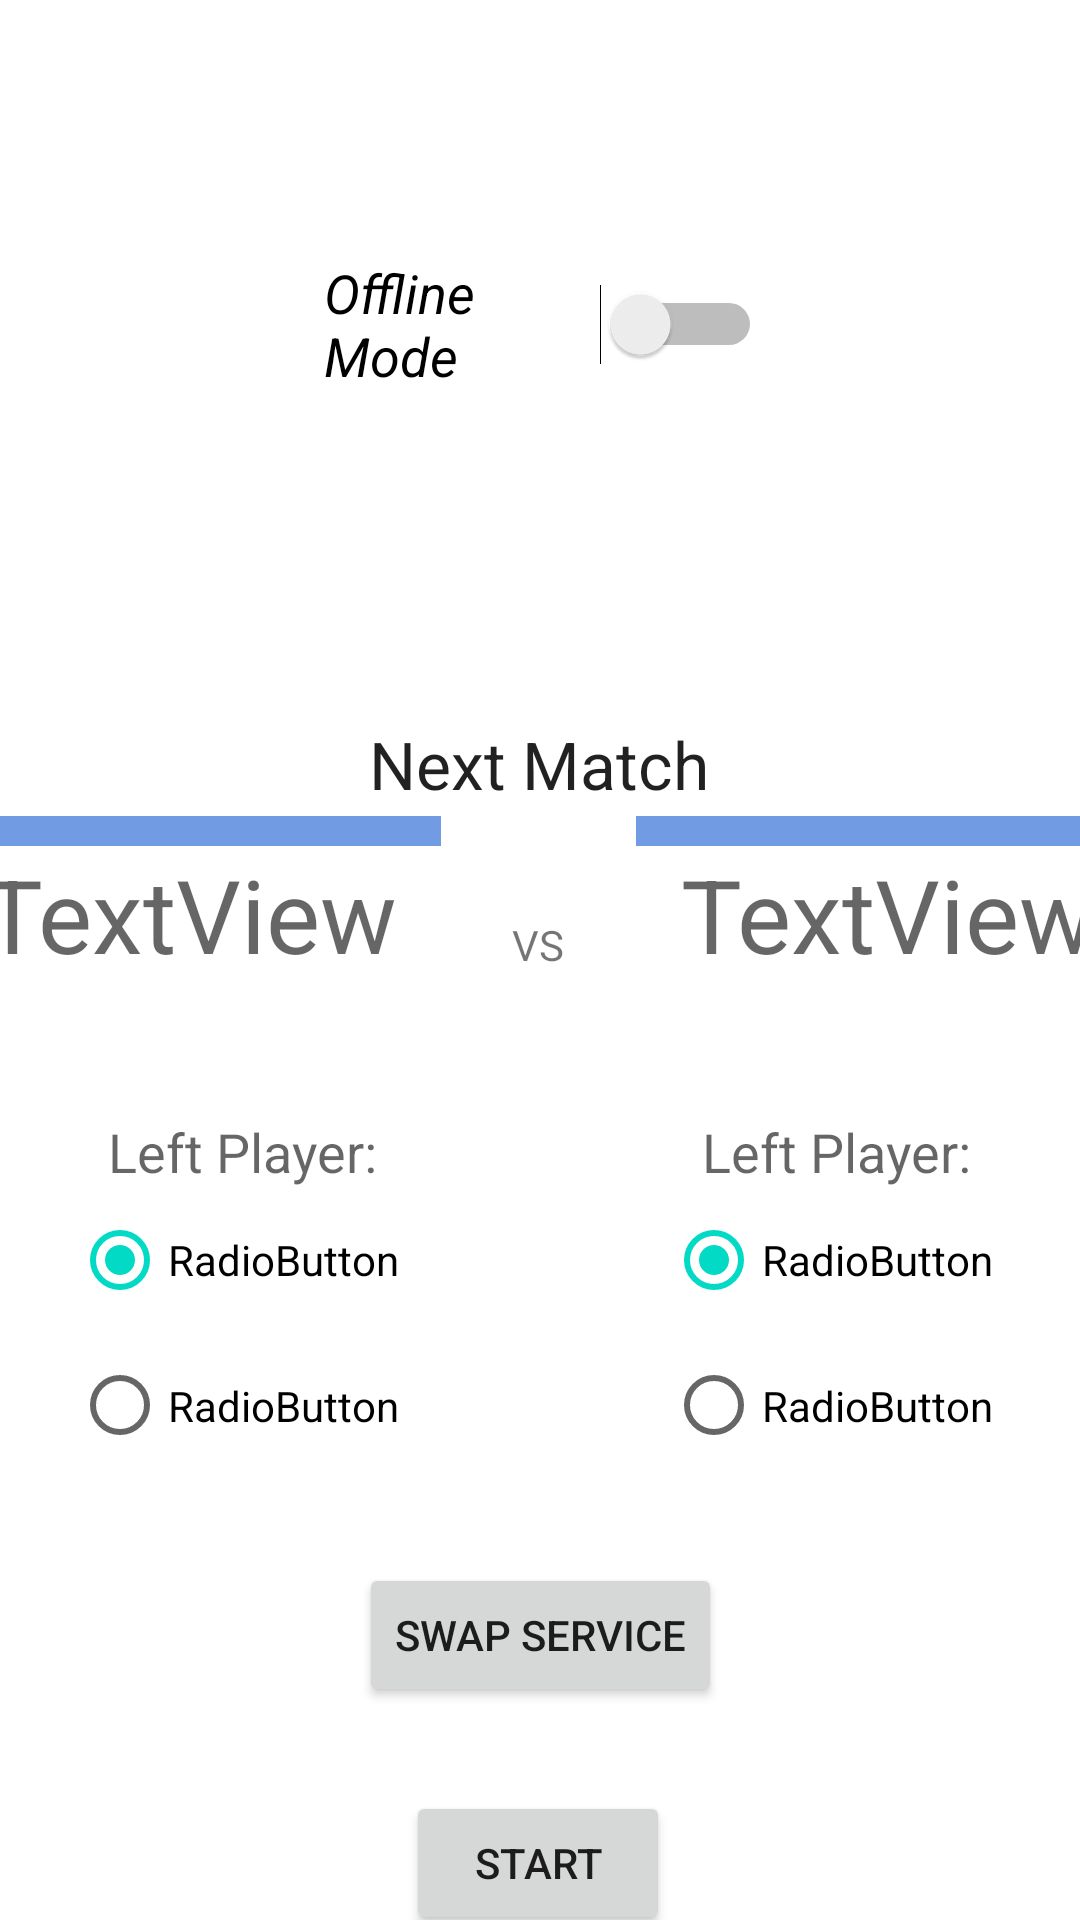

Android layout source for this screen:
<!-- AndroidManifest.xml: application theme Theme.HandballScorer -->
<!-- res/layout/fragment_create_game.xml -->
<?xml version="1.0" encoding="utf-8"?>
<androidx.constraintlayout.widget.ConstraintLayout xmlns:android="http://schemas.android.com/apk/res/android"
        xmlns:app="http://schemas.android.com/apk/res-auto"
        xmlns:tools="http://schemas.android.com/tools"
        android:layout_width="match_parent"
        android:layout_height="match_parent"
        tools:context=".ui.notifications.NotificationsFragment">

    <TextView
            android:text="Left Player:"
            android:layout_width="wrap_content"
            android:layout_height="wrap_content"
            android:id="@+id/playersTwo"
            android:textAppearance="@style/TextAppearance.AppCompat.Medium"
            app:layout_constraintStart_toStartOf="@+id/radioGroup3"
            app:layout_constraintEnd_toEndOf="@+id/radioGroup3"
            app:layout_constraintBottom_toTopOf="@+id/radioGroup3" />

    <Button
            android:text="Swap Service"
            android:layout_width="wrap_content"
            android:layout_height="wrap_content"
            android:id="@+id/swapService"
            app:layout_constraintStart_toStartOf="parent"
            app:layout_constraintEnd_toEndOf="parent"
            app:layout_constraintTop_toBottomOf="@+id/radioGroup2"
            android:layout_marginTop="28dp" />

    <Button
            android:text="Start"
            android:layout_width="wrap_content"
            android:layout_height="wrap_content"
            android:id="@+id/startGame"
            app:layout_constraintStart_toStartOf="parent"
            app:layout_constraintHorizontal_bias="0.498"
            app:layout_constraintEnd_toEndOf="parent"
            app:layout_constraintTop_toBottomOf="@+id/swapService"
            android:layout_marginTop="28dp" />

    <TextView
            android:id="@+id/textView2"
            android:layout_width="wrap_content"
            android:layout_height="wrap_content"
            android:layout_marginTop="240dp"
            android:text="Next Match"
            android:textAlignment="center"
            android:textAppearance="@style/TextAppearance.AppCompat.Large"
            app:layout_constraintEnd_toEndOf="parent"
            app:layout_constraintHorizontal_bias="0.498"
            app:layout_constraintStart_toStartOf="parent"
            app:layout_constraintTop_toTopOf="parent" />

    <TextView
            android:text="TextView"
            android:layout_width="168dp"
            android:layout_height="78dp"
            android:id="@+id/nextTeamOne"
            android:textAppearance="@style/TextAppearance.AppCompat.Display1"
            android:textAlignment="center"
            app:layout_constraintBottom_toBottomOf="@+id/textView7"
            android:layout_marginBottom="-36dp"
            app:layout_constraintEnd_toStartOf="@+id/textView7"
            android:layout_marginEnd="24dp" />

    <TextView
            android:text="TextView"
            android:layout_width="168dp"
            android:layout_height="78dp"
            android:id="@+id/nextTeamTwo"
            android:textAppearance="@style/TextAppearance.AppCompat.Display1"
            android:textAlignment="center"
            app:layout_constraintTop_toTopOf="@+id/nextTeamOne"
            app:layout_constraintStart_toEndOf="@+id/textView7"
            android:layout_marginStart="24dp" />

    <TextView
            android:text="VS"
            android:layout_width="wrap_content"
            android:layout_height="wrap_content"
            android:id="@+id/textView7"
            android:textAlignment="center"
            app:layout_constraintStart_toStartOf="parent"
            app:layout_constraintHorizontal_bias="0.498"
            app:layout_constraintEnd_toEndOf="parent"
            app:layout_constraintTop_toBottomOf="@+id/textView2"
            android:layout_marginTop="36dp" />

    <View
            android:layout_width="168dp"
            android:layout_height="10dp"
            android:id="@+id/serveIndicatorOne"
            app:layout_constraintStart_toStartOf="@+id/nextTeamOne"
            app:layout_constraintBottom_toTopOf="@+id/nextTeamOne"
            android:background="#719BE3" />

    <View
            android:layout_width="168dp"
            android:layout_height="10dp"
            android:id="@+id/serveIndicatorTwo"
            app:layout_constraintBottom_toTopOf="@+id/nextTeamTwo"
            app:layout_constraintStart_toStartOf="@+id/nextTeamTwo"
            android:background="#719BE3" />

    <RadioGroup
            android:layout_width="114dp"
            android:layout_height="97dp"
            app:layout_constraintEnd_toEndOf="parent"
            app:layout_constraintTop_toBottomOf="@+id/nextTeamTwo"
            android:layout_marginEnd="24dp"
            android:layout_marginTop="36dp"
            android:id="@+id/radioGroup3">

        <RadioButton
                android:text="RadioButton"
                android:layout_width="match_parent"
                android:layout_height="wrap_content"
                android:id="@+id/leftPlayerTwo"
                android:checked="true" />

        <RadioButton
                android:text="RadioButton"
                android:layout_width="match_parent"
                android:layout_height="match_parent"
                android:id="@+id/rightPlayerTwo" />

    </RadioGroup>

    <RadioGroup
            android:layout_width="114dp"
            android:layout_height="97dp"
            app:layout_constraintStart_toStartOf="parent"
            app:layout_constraintTop_toBottomOf="@+id/nextTeamOne"
            android:layout_marginTop="36dp"
            android:layout_marginStart="24dp"
            android:id="@+id/radioGroup2">

        <RadioButton
                android:text="RadioButton"
                android:layout_width="match_parent"
                android:layout_height="wrap_content"
                android:id="@+id/leftPlayerOne"
                android:checked="true" />

        <RadioButton
                android:text="RadioButton"
                android:layout_width="match_parent"
                android:layout_height="match_parent"
                android:id="@+id/rightPlayerOne" />

    </RadioGroup>

    <TextView
            android:text="Left Player:"
            android:layout_width="wrap_content"
            android:layout_height="wrap_content"
            android:id="@+id/playersOne"
            app:layout_constraintEnd_toEndOf="@+id/radioGroup2"
            app:layout_constraintStart_toStartOf="@+id/radioGroup2"
            android:textAppearance="@style/TextAppearance.AppCompat.Medium"
            app:layout_constraintBottom_toTopOf="@+id/radioGroup2" />

    <Switch
            android:id="@+id/offlineMode"
            android:layout_width="146dp"
            android:layout_height="48dp"
            android:layout_marginBottom="108dp"
            android:text="Offline Mode"
            android:textAppearance="@style/TextAppearance.AppCompat.Medium"
            android:textStyle="italic"
            app:layout_constraintBottom_toTopOf="@+id/textView2"
            app:layout_constraintEnd_toEndOf="@+id/textView2"
            app:layout_constraintStart_toStartOf="@+id/textView2"
            app:layout_constraintHorizontal_bias="0.468" />

    <EditText
            android:layout_width="114dp"
            android:layout_height="48dp"
            android:inputType="text"
            android:text="Left Player"
            android:ems="10"
            android:id="@+id/leftPlayerNameOne"
            app:layout_constraintTop_toTopOf="@+id/radioGroup2"
            app:layout_constraintStart_toStartOf="@+id/radioGroup2"
            android:visibility="invisible" />

    <EditText
            android:layout_width="114dp"
            android:layout_height="48dp"
            android:inputType="text"
            android:text="Right Player"
            android:ems="10"
            android:id="@+id/rightPlayerNameOne"
            app:layout_constraintStart_toStartOf="@+id/radioGroup2"
            app:layout_constraintTop_toBottomOf="@+id/leftPlayerNameOne"
            android:visibility="invisible" />

    <EditText
            android:layout_width="114dp"
            android:layout_height="48dp"
            android:inputType="text"
            android:text="Left Player"
            android:ems="10"
            android:id="@+id/leftPlayerNameTwo"
            app:layout_constraintTop_toBottomOf="@+id/playersTwo"
            app:layout_constraintStart_toStartOf="@+id/radioGroup3"
            android:visibility="invisible" />

    <EditText
            android:layout_width="114dp"
            android:layout_height="48dp"
            android:inputType="text"
            android:text="Right Player"
            android:ems="10"
            android:id="@+id/rightPlayerNameTwo"
            app:layout_constraintStart_toStartOf="@+id/radioGroup3"
            android:layout_marginTop="1dp"
            app:layout_constraintTop_toBottomOf="@+id/leftPlayerNameTwo"
            android:visibility="invisible" />

    <ImageView
            android:src="@drawable/ic_dashboard_black_24dp"
            android:layout_width="100dp"
            android:layout_height="100dp"
            android:id="@+id/teamOneCreateImg"
            app:layout_constraintStart_toStartOf="@+id/nextTeamOne"
            app:layout_constraintEnd_toEndOf="@+id/nextTeamOne"
            app:layout_constraintBottom_toTopOf="@+id/serveIndicatorOne"
            android:layout_marginBottom="12dp" />

    <ImageView
            android:src="@drawable/ic_dashboard_black_24dp"
            android:layout_width="100dp"
            android:layout_height="100dp"
            android:id="@+id/teamTwoCreateImg"
            app:layout_constraintTop_toTopOf="@+id/teamOneCreateImg"
            app:layout_constraintStart_toStartOf="@+id/nextTeamTwo"
            app:layout_constraintEnd_toEndOf="@+id/nextTeamTwo" />

</androidx.constraintlayout.widget.ConstraintLayout>
<!-- resources referenced by this layout -->
<resources>
  <style name="Theme.HandballScorer" parent="Theme.MaterialComponents.DayNight.DarkActionBar">
          
          <item name="colorPrimary">@color/purple_500</item>
          <item name="colorPrimaryVariant">@color/purple_700</item>
          <item name="colorOnPrimary">@color/white</item>
          
          <item name="colorSecondary">@color/teal_200</item>
          <item name="colorSecondaryVariant">@color/teal_700</item>
          <item name="colorOnSecondary">@color/black</item>
          
          <item name="android:statusBarColor">?attr/colorPrimaryVariant</item>
          
      </style>
  <color name="purple_500">#FF6200EE</color>
  <color name="purple_700">#FF3700B3</color>
  <color name="white">#FFFFFFFF</color>
  <color name="teal_200">#FF03DAC5</color>
  <color name="teal_700">#FF018786</color>
  <color name="black">#FF000000</color>
</resources>
